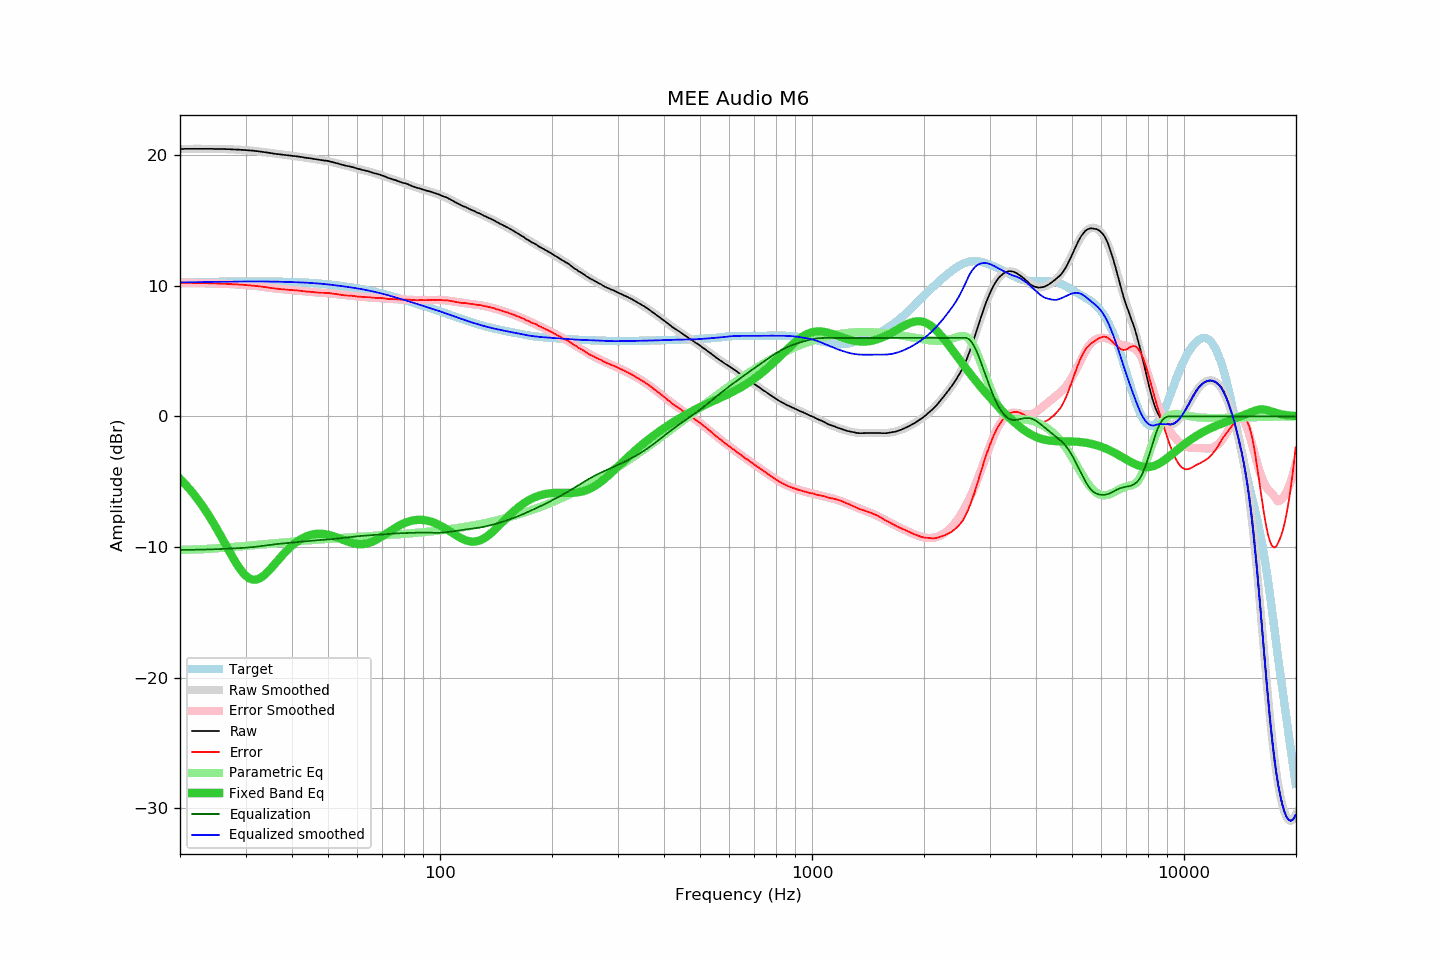

Data behind this chart, as committed beside it:
frequency, raw, error, smoothed, error_smoothed, equalization, parametric_eq, equalized_raw, equalized_smoothed, target
20.00, 20.46, 10.21, 20.46, 10.21, -10.21, -4.78, 10.24, 10.24, 10.24
20.20, 20.46, 10.21, 20.46, 10.21, -10.21, -4.90, 10.24, 10.25, 10.25
20.40, 20.46, 10.21, 20.46, 10.21, -10.21, -5.03, 10.25, 10.25, 10.25
20.61, 20.47, 10.22, 20.46, 10.21, -10.21, -5.16, 10.26, 10.25, 10.25
20.81, 20.47, 10.21, 20.46, 10.21, -10.21, -5.29, 10.26, 10.25, 10.25
21.02, 20.47, 10.21, 20.47, 10.21, -10.21, -5.43, 10.26, 10.26, 10.26
21.23, 20.47, 10.21, 20.47, 10.21, -10.21, -5.57, 10.26, 10.26, 10.26
21.44, 20.47, 10.21, 20.47, 10.21, -10.21, -5.72, 10.26, 10.26, 10.26
21.66, 20.47, 10.21, 20.47, 10.21, -10.21, -5.87, 10.26, 10.26, 10.26
21.87, 20.47, 10.20, 20.47, 10.20, -10.20, -6.02, 10.26, 10.26, 10.26
22.09, 20.47, 10.20, 20.47, 10.20, -10.20, -6.18, 10.26, 10.27, 10.27
22.31, 20.47, 10.20, 20.47, 10.20, -10.20, -6.34, 10.27, 10.27, 10.27
22.54, 20.47, 10.20, 20.47, 10.20, -10.20, -6.51, 10.27, 10.27, 10.27
22.76, 20.47, 10.20, 20.47, 10.20, -10.20, -6.68, 10.27, 10.27, 10.27
22.99, 20.47, 10.19, 20.47, 10.19, -10.19, -6.86, 10.27, 10.27, 10.27
23.22, 20.47, 10.19, 20.47, 10.19, -10.19, -7.04, 10.28, 10.28, 10.28
23.45, 20.47, 10.19, 20.47, 10.19, -10.19, -7.22, 10.28, 10.28, 10.28
23.69, 20.47, 10.19, 20.47, 10.19, -10.19, -7.41, 10.28, 10.28, 10.28
23.92, 20.47, 10.18, 20.47, 10.18, -10.18, -7.60, 10.28, 10.28, 10.28
24.16, 20.47, 10.18, 20.46, 10.18, -10.18, -7.80, 10.29, 10.29, 10.29
24.40, 20.47, 10.18, 20.46, 10.18, -10.18, -8.00, 10.29, 10.29, 10.29
24.65, 20.46, 10.17, 20.46, 10.17, -10.17, -8.21, 10.29, 10.29, 10.29
24.89, 20.46, 10.17, 20.46, 10.17, -10.17, -8.42, 10.29, 10.29, 10.29
25.14, 20.46, 10.16, 20.46, 10.16, -10.16, -8.63, 10.29, 10.29, 10.29
25.39, 20.46, 10.16, 20.46, 10.16, -10.16, -8.85, 10.30, 10.30, 10.30
25.65, 20.45, 10.15, 20.45, 10.15, -10.15, -9.06, 10.29, 10.30, 10.30
25.91, 20.45, 10.15, 20.45, 10.15, -10.15, -9.29, 10.30, 10.30, 10.30
26.16, 20.45, 10.14, 20.45, 10.14, -10.14, -9.51, 10.30, 10.30, 10.30
26.43, 20.45, 10.14, 20.44, 10.14, -10.14, -9.73, 10.31, 10.30, 10.31
26.69, 20.44, 10.13, 20.44, 10.13, -10.13, -9.96, 10.30, 10.31, 10.31
26.96, 20.44, 10.13, 20.44, 10.13, -10.13, -10.18, 10.31, 10.31, 10.31
27.23, 20.44, 10.13, 20.43, 10.12, -10.12, -10.40, 10.32, 10.31, 10.31
27.50, 20.43, 10.12, 20.43, 10.12, -10.12, -10.62, 10.31, 10.31, 10.31
27.77, 20.42, 10.10, 20.42, 10.11, -10.11, -10.83, 10.31, 10.31, 10.31
28.05, 20.42, 10.10, 20.42, 10.10, -10.10, -11.04, 10.32, 10.31, 10.31
28.33, 20.41, 10.09, 20.41, 10.10, -10.10, -11.24, 10.31, 10.32, 10.32
28.62, 20.41, 10.09, 20.41, 10.09, -10.09, -11.44, 10.32, 10.32, 10.32
28.90, 20.40, 10.08, 20.40, 10.08, -10.08, -11.62, 10.32, 10.32, 10.32
29.19, 20.39, 10.07, 20.39, 10.07, -10.07, -11.79, 10.31, 10.32, 10.32
29.48, 20.39, 10.07, 20.38, 10.06, -10.06, -11.94, 10.32, 10.32, 10.32
29.78, 20.38, 10.06, 20.38, 10.06, -10.06, -12.08, 10.32, 10.32, 10.32
30.08, 20.37, 10.05, 20.37, 10.05, -10.05, -12.20, 10.32, 10.32, 10.32
30.38, 20.36, 10.04, 20.36, 10.04, -10.04, -12.30, 10.32, 10.32, 10.32
30.68, 20.35, 10.03, 20.35, 10.03, -10.03, -12.38, 10.32, 10.32, 10.32
30.99, 20.34, 10.02, 20.34, 10.02, -10.02, -12.44, 10.32, 10.32, 10.32
31.30, 20.33, 10.01, 20.33, 10.00, -10.00, -12.48, 10.32, 10.32, 10.32
31.61, 20.32, 10.00, 20.31, 9.99, -9.99, -12.50, 10.33, 10.32, 10.32
31.93, 20.30, 9.98, 20.30, 9.98, -9.98, -12.49, 10.32, 10.32, 10.32
32.24, 20.29, 9.97, 20.29, 9.96, -9.96, -12.47, 10.32, 10.32, 10.32
32.57, 20.27, 9.95, 20.27, 9.95, -9.95, -12.42, 10.32, 10.32, 10.32
32.89, 20.26, 9.94, 20.25, 9.93, -9.93, -12.36, 10.32, 10.32, 10.32
33.22, 20.24, 9.92, 20.24, 9.92, -9.92, -12.28, 10.32, 10.32, 10.32
33.55, 20.22, 9.90, 20.22, 9.90, -9.90, -12.19, 10.31, 10.32, 10.32
33.89, 20.21, 9.89, 20.20, 9.89, -9.89, -12.08, 10.32, 10.32, 10.32
34.23, 20.19, 9.87, 20.18, 9.87, -9.87, -11.97, 10.32, 10.31, 10.32
34.57, 20.17, 9.85, 20.17, 9.85, -9.85, -11.84, 10.31, 10.31, 10.31
34.92, 20.15, 9.84, 20.15, 9.84, -9.84, -11.71, 10.31, 10.31, 10.31
35.27, 20.13, 9.82, 20.13, 9.82, -9.82, -11.58, 10.31, 10.31, 10.31
35.62, 20.11, 9.80, 20.11, 9.80, -9.80, -11.44, 10.30, 10.31, 10.31
35.97, 20.09, 9.78, 20.10, 9.79, -9.79, -11.29, 10.30, 10.31, 10.31
... 635 more rows
